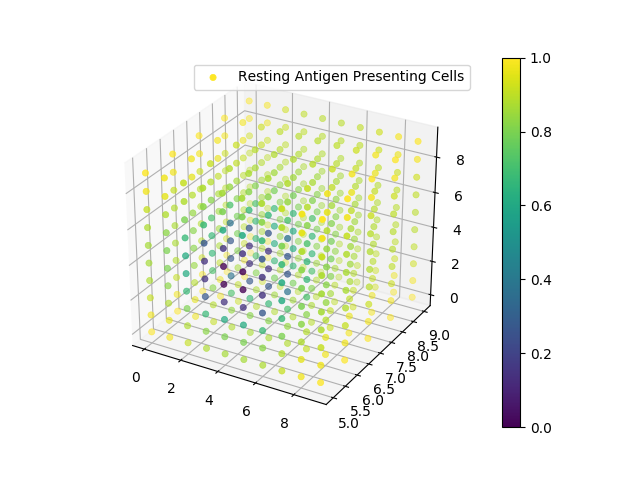

Values plotted in this chart, from the file beside it:
0, 0, 0, 3.966802E+00
0, 0, 1, 3.963102E+00
0, 0, 2, 3.948796E+00
0, 0, 3, 3.943612E+00
0, 0, 4, 3.942007E+00
0, 0, 5, 3.942007E+00
0, 0, 6, 3.943612E+00
0, 0, 7, 3.948796E+00
0, 0, 8, 3.963102E+00
0, 0, 9, 3.966802E+00
0, 1, 0, 3.966697E+00
0, 1, 1, 3.962893E+00
0, 1, 2, 3.948284E+00
0, 1, 3, 3.942761E+00
0, 1, 4, 3.940950E+00
0, 1, 5, 3.940950E+00
0, 1, 6, 3.942761E+00
0, 1, 7, 3.948284E+00
0, 1, 8, 3.962893E+00
0, 1, 9, 3.966697E+00
0, 2, 0, 3.966499E+00
0, 2, 1, 3.962475E+00
0, 2, 2, 3.947213E+00
0, 2, 3, 3.940923E+00
0, 2, 4, 3.938657E+00
0, 2, 5, 3.938657E+00
0, 2, 6, 3.940923E+00
0, 2, 7, 3.947213E+00
0, 2, 8, 3.962475E+00
0, 2, 9, 3.966499E+00
0, 3, 0, 3.966266E+00
0, 3, 1, 3.961960E+00
0, 3, 2, 3.945836E+00
0, 3, 3, 3.938467E+00
0, 3, 4, 3.935585E+00
0, 3, 5, 3.935585E+00
0, 3, 6, 3.938467E+00
0, 3, 7, 3.945836E+00
0, 3, 8, 3.961960E+00
0, 3, 9, 3.966266E+00
0, 4, 0, 3.966118E+00
0, 4, 1, 3.961636E+00
0, 4, 2, 3.944987E+00
0, 4, 3, 3.936990E+00
0, 4, 4, 3.933738E+00
0, 4, 5, 3.933738E+00
0, 4, 6, 3.936990E+00
0, 4, 7, 3.944987E+00
0, 4, 8, 3.961636E+00
0, 4, 9, 3.966118E+00
0, 5, 0, 3.966118E+00
0, 5, 1, 3.961636E+00
0, 5, 2, 3.944987E+00
0, 5, 3, 3.936990E+00
0, 5, 4, 3.933738E+00
0, 5, 5, 3.933738E+00
0, 5, 6, 3.936990E+00
0, 5, 7, 3.944987E+00
0, 5, 8, 3.961636E+00
0, 5, 9, 3.966118E+00
0, 6, 0, 3.966266E+00
... 939 more rows
